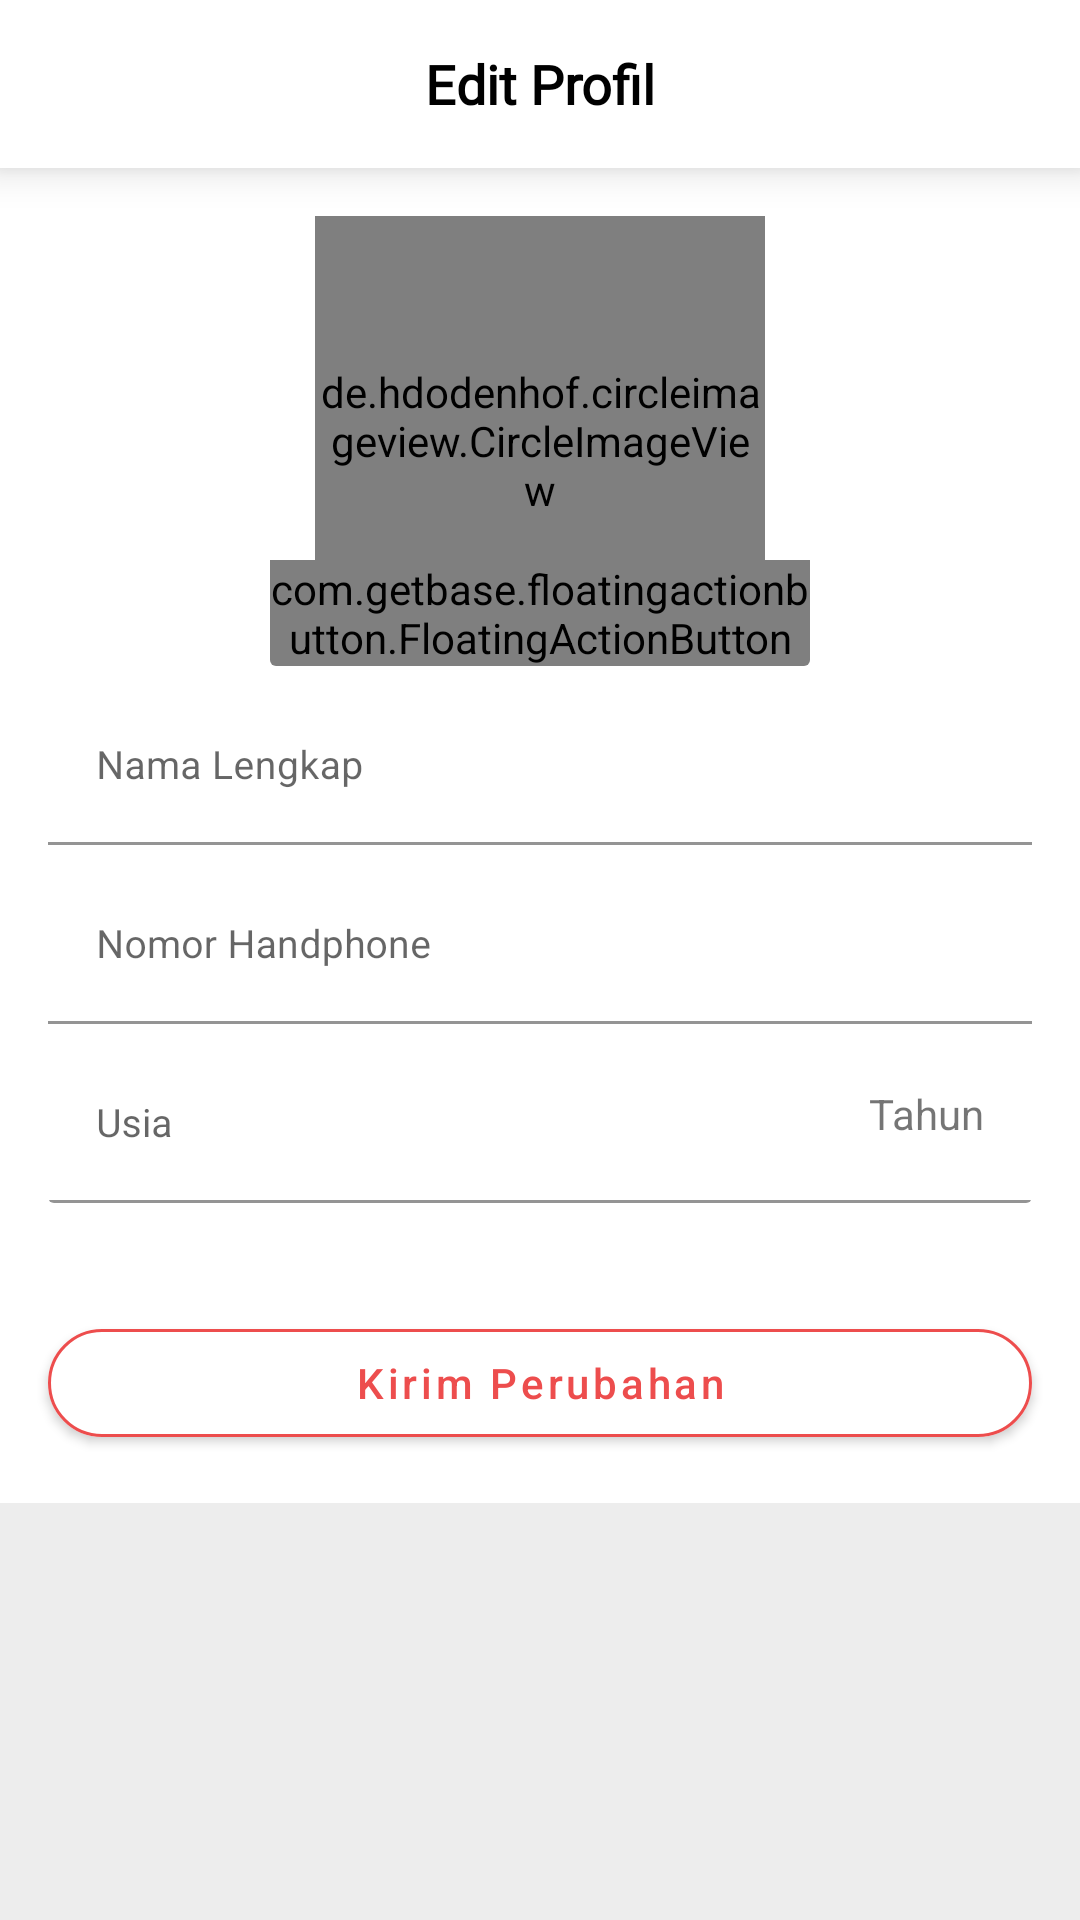

The Android layout XML behind this screen, and the referenced resources:
<!-- AndroidManifest.xml: application theme Theme.Pelanggan_servis -->
<!-- res/layout/profil_edit_activity.xml -->
<?xml version="1.0" encoding="utf-8"?>
<androidx.appcompat.widget.LinearLayoutCompat xmlns:android="http://schemas.android.com/apk/res/android"
    android:layout_width="match_parent"
    android:layout_height="match_parent"
    xmlns:app="http://schemas.android.com/apk/res-auto"
    xmlns:tools="http://schemas.android.com/tools"
    android:background="#EDEDED"
    android:orientation="vertical">

    <androidx.appcompat.widget.Toolbar
        android:id="@+id/toolbar"
        android:layout_width="match_parent"
        android:layout_height="wrap_content"
        android:elevation="8dp"
        android:background="@color/white"
        app:layout_constraintStart_toStartOf="parent"
        app:layout_constraintTop_toTopOf="parent">

        <ImageButton
            android:id="@+id/btnBack"
            android:layout_width="56dp"
            android:layout_height="56dp"
            android:backgroundTint="#00000000"
            app:tint="@color/black"
            android:src="@drawable/arrow_back" />

        <TextView
            android:id="@+id/jdLayout"
            android:layout_width="wrap_content"
            android:layout_height="wrap_content"
            android:fontFamily="@font/bree_serif"
            android:text="Edit Profil"
            android:paddingHorizontal="1dp"
            android:layout_gravity="center"
            android:textStyle="bold"
            android:textSize="18sp"
            android:textColor="@color/black" />
    </androidx.appcompat.widget.Toolbar>

    <com.google.android.material.card.MaterialCardView
        android:layout_width="match_parent"
        android:layout_height="wrap_content"
        app:cardBackgroundColor="#FFFFFF"
        app:cardCornerRadius="0dp"
        app:cardElevation="0dp">

        <LinearLayout
            android:layout_width="match_parent"
            android:layout_height="match_parent"
            android:layout_marginVertical="16dp"
            android:orientation="vertical">

            <androidx.cardview.widget.CardView
                android:layout_width="180dp"
                android:layout_height="wrap_content"
                android:layout_gravity="center_horizontal"
                app:cardBackgroundColor="#00FFFFFF"
                app:cardElevation="0dp">

                <de.hdodenhof.circleimageview.CircleImageView
                    android:id="@+id/image_profil"
                    android:layout_width="150dp"
                    android:layout_height="150dp"
                    android:src="@color/black"
                    android:layout_gravity="center_horizontal"/>

                <com.getbase.floatingactionbutton.FloatingActionButton
                    android:id="@+id/btn_choose"
                    android:layout_width="wrap_content"
                    android:layout_height="wrap_content"
                    android:src="@drawable/edit"
                    android:layout_gravity="end|bottom"/>
            </androidx.cardview.widget.CardView>

            <com.google.android.material.textfield.TextInputLayout
                style="@style/Widget.MaterialComponents.TextInputLayout.FilledBox"
                android:layout_width="match_parent"
                android:layout_height="wrap_content"
                android:layout_marginHorizontal="16dp"
                android:layout_marginTop="8dp">

                <com.google.android.material.textfield.TextInputEditText
                    android:id="@+id/profil_nama"
                    android:layout_width="match_parent"
                    android:layout_height="wrap_content"
                    android:background="@color/white"
                    android:hint="Nama Lengkap"
                    android:textSize="13sp"
                    android:inputType="text"
                    android:maxLines="1"
                    tools:ignore="SpeakableTextPresentCheck" />
            </com.google.android.material.textfield.TextInputLayout>

            <com.google.android.material.textfield.TextInputLayout
                style="@style/Widget.MaterialComponents.TextInputLayout.FilledBox"
                android:layout_width="match_parent"
                android:layout_height="wrap_content"
                android:layout_marginHorizontal="16dp"
                android:layout_marginTop="8dp">

                <com.google.android.material.textfield.TextInputEditText
                    android:id="@+id/profil_nohp"
                    android:layout_width="match_parent"
                    android:layout_height="wrap_content"
                    android:background="@color/white"
                    android:hint="Nomor Handphone"
                    android:textSize="13sp"
                    android:inputType="phone"
                    android:maxLines="1"
                    tools:ignore="SpeakableTextPresentCheck" />
            </com.google.android.material.textfield.TextInputLayout>

            <androidx.cardview.widget.CardView
                android:layout_width="match_parent"
                android:layout_height="wrap_content"
                android:layout_gravity="center_horizontal"
                android:layout_marginHorizontal="16dp"
                app:cardBackgroundColor="#00FFFFFF"
                app:cardElevation="0dp">

                <com.google.android.material.textfield.TextInputLayout
                    style="@style/Widget.MaterialComponents.TextInputLayout.FilledBox"
                    android:layout_width="match_parent"
                    android:layout_height="wrap_content"
                    android:layout_marginTop="8dp">

                    <com.google.android.material.textfield.TextInputEditText
                        android:id="@+id/profil_usia"
                        android:layout_width="match_parent"
                        android:layout_height="wrap_content"
                        android:background="@color/white"
                        android:hint="Usia"
                        android:textSize="13sp"
                        android:inputType="number"
                        android:maxLines="1"
                        tools:ignore="SpeakableTextPresentCheck" />
                </com.google.android.material.textfield.TextInputLayout>

                <TextView
                    android:layout_width="wrap_content"
                    android:layout_height="wrap_content"
                    android:text="Tahun"
                    android:layout_gravity="end|center_vertical"
                    android:layout_marginEnd="16dp"/>
            </androidx.cardview.widget.CardView>

            <com.google.android.material.button.MaterialButton
                android:id="@+id/btn_simpan"
                android:layout_width="match_parent"
                android:layout_height="wrap_content"
                android:backgroundTint="@color/white"
                android:layout_marginHorizontal="16dp"
                android:layout_marginTop="36dp"
                android:text="Kirim Perubahan"
                android:textAllCaps="false"
                android:textColor="@color/red_500"
                app:strokeWidth="1dp"
                app:strokeColor="@color/red_500"
                app:cornerRadius="24dp"/>

        </LinearLayout>
    </com.google.android.material.card.MaterialCardView>

</androidx.appcompat.widget.LinearLayoutCompat>
<!-- resources referenced by this layout -->
<resources>
  <color name="black">#FF000000</color>
  <color name="red_500">#ED4D4D</color>
  <color name="white">#FFFFFFFF</color>
  <style name="Theme.Pelanggan_servis" parent="Theme.MaterialComponents.Light">
          
          <item name="colorPrimary">@color/red_500</item>
          <item name="colorPrimaryVariant">@color/red_700</item>
          <item name="colorOnPrimary">@color/white</item>
          
          <item name="colorSecondary">@color/teal_200</item>
          <item name="colorSecondaryVariant">@color/teal_700</item>
          <item name="colorOnSecondary">@color/black</item>
          
          <item name="android:statusBarColor" tools:targetApi="s">?attr/colorPrimaryVariant</item>
          
          
          
          <item name="android:windowSplashScreenBackground" tools:targetApi="s">@color/red_200</item>
          <item name="android:windowSplashScreenAnimationDuration" tools:targetApi="s">1500</item>
          <item name="android:windowSplashScreenAnimatedIcon" tools:targetApi="s">@drawable/icon_apk</item>
          <item name="android:windowSplashScreenIconBackgroundColor" tools:targetApi="s">@color/red_200</item>
  
      </style>
  <color name="red_700">#CA0C0C</color>
  <color name="teal_200">#03A9F4</color>
  <color name="teal_700">#2196F3</color>
  <color name="red_200">#FF7E7E</color>
</resources>
